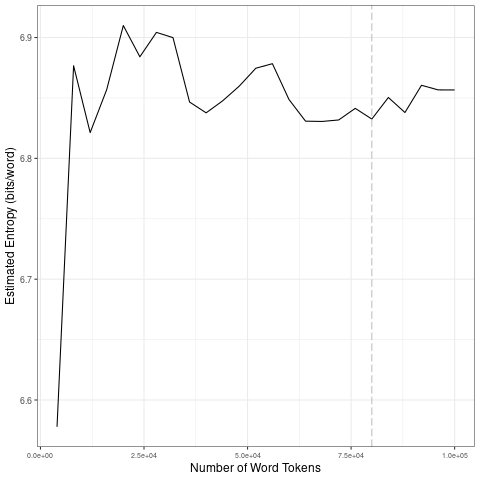

The table this chart was drawn from, first rows:
file, entropy.Corpus.Size, entropy.Entropy, sd.Corpus.Size, sd.SD
data/covid-clean/2020_by_fr/2020-03-25_t…, 4000, 6.578, 20000, 0.1329
data/covid-clean/2020_by_fr/2020-03-25_t…, 8000, 6.877, 40000, 0.03064
data/covid-clean/2020_by_fr/2020-03-25_t…, 12000, 6.821, 60000, 0.01426
data/covid-clean/2020_by_fr/2020-03-25_t…, 16000, 6.857, 80000, 0.004529
data/covid-clean/2020_by_fr/2020-03-25_t…, 20000, 6.91, 1e+05, 0.008867
data/covid-clean/2020_by_fr/2020-03-25_t…, 24000, 6.884, 20000, 0.1329
data/covid-clean/2020_by_fr/2020-03-25_t…, 28000, 6.904, 40000, 0.03064
data/covid-clean/2020_by_fr/2020-03-25_t…, 32000, 6.9, 60000, 0.01426
data/covid-clean/2020_by_fr/2020-03-25_t…, 36000, 6.847, 80000, 0.004529
data/covid-clean/2020_by_fr/2020-03-25_t…, 40000, 6.838, 1e+05, 0.008867
data/covid-clean/2020_by_fr/2020-03-25_t…, 44000, 6.848, 20000, 0.1329
data/covid-clean/2020_by_fr/2020-03-25_t…, 48000, 6.86, 40000, 0.03064
data/covid-clean/2020_by_fr/2020-03-25_t…, 52000, 6.875, 60000, 0.01426
data/covid-clean/2020_by_fr/2020-03-25_t…, 56000, 6.878, 80000, 0.004529
data/covid-clean/2020_by_fr/2020-03-25_t…, 60000, 6.849, 1e+05, 0.008867
data/covid-clean/2020_by_fr/2020-03-25_t…, 64000, 6.831, 20000, 0.1329
data/covid-clean/2020_by_fr/2020-03-25_t…, 68000, 6.831, 40000, 0.03064
data/covid-clean/2020_by_fr/2020-03-25_t…, 72000, 6.832, 60000, 0.01426
data/covid-clean/2020_by_fr/2020-03-25_t…, 76000, 6.841, 80000, 0.004529
data/covid-clean/2020_by_fr/2020-03-25_t…, 80000, 6.833, 1e+05, 0.008867
data/covid-clean/2020_by_fr/2020-03-25_t…, 84000, 6.85, 20000, 0.1329
data/covid-clean/2020_by_fr/2020-03-25_t…, 88000, 6.838, 40000, 0.03064
data/covid-clean/2020_by_fr/2020-03-25_t…, 92000, 6.86, 60000, 0.01426
data/covid-clean/2020_by_fr/2020-03-25_t…, 96000, 6.857, 80000, 0.004529
data/covid-clean/2020_by_fr/2020-03-25_t…, 1e+05, 6.857, 1e+05, 0.008867
